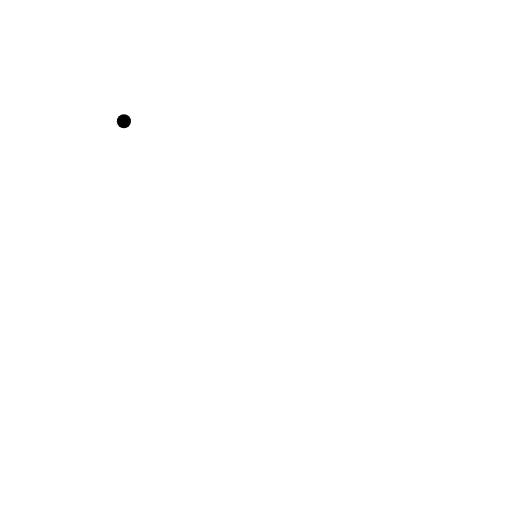
t = 0.00 s
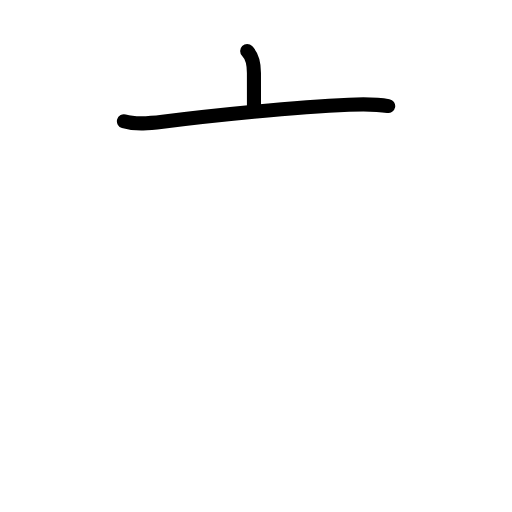
t = 1.63 s
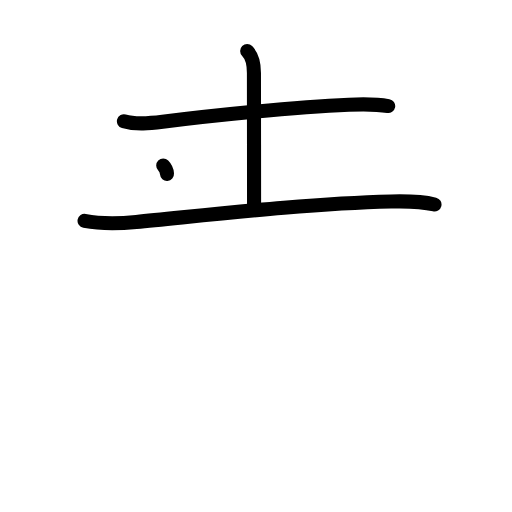
t = 3.25 s
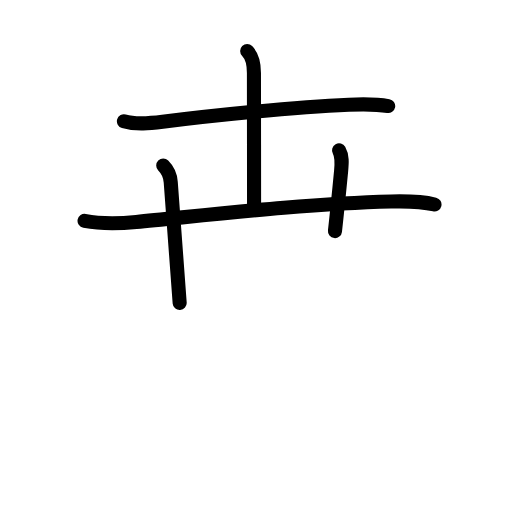
t = 4.75 s
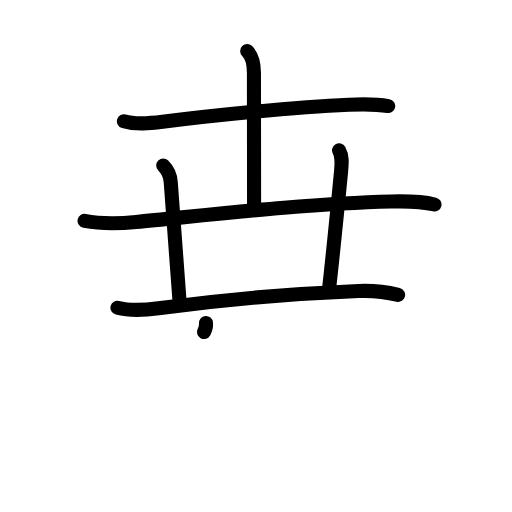
t = 6.25 s
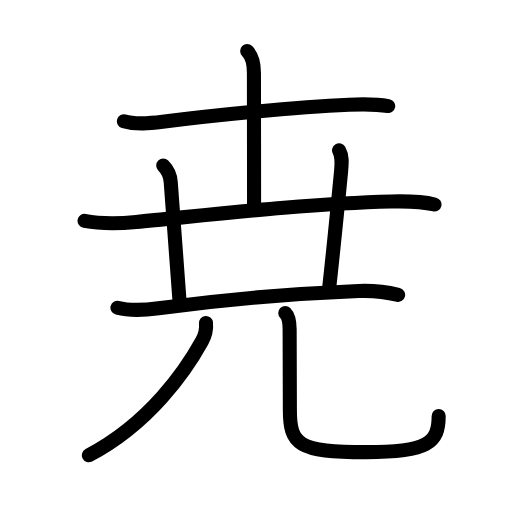
t = 8.00 s

The animated SVG that drew these frames (rendered in a browser with its animation timeline set to each time). Animation: 28 SMIL elements (animate=28); one cycle of 8.00 s.

<?xml version="1.0" encoding="UTF-8"?>
<!--
AniKanjiVG is licensed by CC-BY-SA Paul C. Sommerhoff (https://bitbucket.org/sommerhoff/anikanjivg).
AniKanjiVG uses KanjiVG which is licensed by CC-BY-SA Ulrich Apel (http://kanjivg.tagaini.net).
See also http://creativecommons.org/licenses/by-sa/3.0/
-->
<svg xmlns:kvg='http://kanjivg.tagaini.net' xmlns='http://www.w3.org/2000/svg' width='109' height='109' viewBox='0 0 109 109' style='fill:none;stroke:#000000;stroke-width:3;stroke-linecap:round;stroke-linejoin:round;' id="kvg:kanji_05c2d"><g id="kvg:05c2d" kvg:element="尭"><g id="kvg:05c2d-g1" kvg:element="卉" kvg:position="top"><g id="kvg:05c2d-g2" kvg:element="十" kvg:position="top" kvg:radical="nelson"><path id="kvg:05c2d-s1" kvg:type="㇐" d="M26.38,25.82c2.64,0.78,5.56,0.44,8.24,0.1c10.26-1.3,28.12-3.15,39.64-3.63c2.8-0.12,5.61-0.2,8.38,0.29"><animate attributeName="d" begin="0.0s" dur="0.3333333333333333s" from="M26.38,25.82C26.38,25.82,26.38,25.82,26.38,25.82" to="M26.38,25.82c2.64,0.78,5.56,0.44,8.24,0.1" />
<animate attributeName="d" begin="0.3333333333333333s" dur="0.3333333333333333s" from="M26.38,25.82c2.64,0.78,5.56,0.44,8.24,0.1c0,0,0,0,0,0,0" to="M26.38,25.82c2.64,0.78,5.56,0.44,8.24,0.1c10.26-1.3,28.12-3.15,39.64-3.63" />
<animate attributeName="d" begin="0.6666666666666666s" dur="0.3333333333333333s" from="M26.38,25.82c2.64,0.78,5.56,0.44,8.24,0.1c10.26-1.3,28.12-3.15,39.64-3.63c0,0,0,0,0,0,0" to="M26.38,25.82c2.64,0.78,5.56,0.44,8.24,0.1c10.26-1.3,28.12-3.15,39.64-3.63c2.8-0.12,5.61-0.2,8.38,0.29" />
</path>
<path id="kvg:05c2d-s2" kvg:type="㇑" d="M52.62,10.88c1.06,1.06,1.44,2.74,1.44,4.65c0,0.89,0.03,21.59,0.03,28.35"><animate attributeName="d" begin="1.0s" dur="0.5s" from="M52.62,10.88C52.62,10.88,52.62,10.88,52.62,10.88" to="M52.62,10.88c1.06,1.06,1.44,2.74,1.44,4.65" />
<animate attributeName="d" begin="1.5s" dur="0.5s" from="M52.62,10.88c1.06,1.06,1.44,2.74,1.44,4.65c0,0,0,0,0,0,0" to="M52.62,10.88c1.06,1.06,1.44,2.74,1.44,4.65c0,0.89,0.03,21.59,0.03,28.35" />
<animate attributeName="d" begin="0s" dur="1.0s" from="M-100,-100" to="M-100,-100" />
</path>
</g>
<g id="kvg:05c2d-g3" kvg:element="廾" kvg:position="bottom"><g id="kvg:05c2d-g4" kvg:element="十" kvg:part="1"><path id="kvg:05c2d-s3" kvg:type="㇐" d="M18,47.02c3.88,0.73,7.44,0.57,11.01,0.23c13.63-1.28,35.62-3.91,54.24-4.36c3.22-0.08,6.11-0.13,9.25,0.64"><animate attributeName="d" begin="2.0s" dur="0.3333333333333333s" from="M18,47.02C18,47.02,18,47.02,18,47.02" to="M18,47.02c3.88,0.73,7.44,0.57,11.01,0.23" />
<animate attributeName="d" begin="2.3333333333333335s" dur="0.3333333333333333s" from="M18,47.02c3.88,0.73,7.44,0.57,11.01,0.23c0,0,0,0,0,0,0" to="M18,47.02c3.88,0.73,7.44,0.57,11.01,0.23c13.63-1.28,35.62-3.91,54.24-4.36" />
<animate attributeName="d" begin="2.6666666666666665s" dur="0.3333333333333333s" from="M18,47.02c3.88,0.73,7.44,0.57,11.01,0.23c13.63-1.28,35.62-3.91,54.24-4.36c0,0,0,0,0,0,0" to="M18,47.02c3.88,0.73,7.44,0.57,11.01,0.23c13.63-1.28,35.62-3.91,54.24-4.36c3.22-0.08,6.11-0.13,9.25,0.64" />
<animate attributeName="d" begin="0s" dur="2.0s" from="M-100,-100" to="M-100,-100" />
</path>
</g>
<g id="kvg:05c2d-g5" kvg:element="丿"><path id="kvg:05c2d-s4" kvg:type="㇒" d="M34.75,35.25c1.06,1.06,1.5,2.12,1.6,3.53c0.68,9.51,1.4,18.97,1.9,25.72"><animate attributeName="d" begin="3.0s" dur="0.5s" from="M34.75,35.25C34.75,35.25,34.75,35.25,34.75,35.25" to="M34.75,35.25c1.06,1.06,1.5,2.12,1.6,3.53" />
<animate attributeName="d" begin="3.5s" dur="0.5s" from="M34.75,35.25c1.06,1.06,1.5,2.12,1.6,3.53c0,0,0,0,0,0,0" to="M34.75,35.25c1.06,1.06,1.5,2.12,1.6,3.53c0.68,9.51,1.4,18.97,1.9,25.72" />
<animate attributeName="d" begin="0s" dur="3.0s" from="M-100,-100" to="M-100,-100" />
</path>
</g>
<g id="kvg:05c2d-g6" kvg:element="十" kvg:part="2"><path id="kvg:05c2d-s5" kvg:type="㇑" d="M72.18,32c0.7,1.25,0.61,2.58,0.44,4.4C71.59,47.09,71.12,51.94,70,62"><animate attributeName="d" begin="4.0s" dur="0.5s" from="M72.18,32C72.18,32,72.18,32,72.18,32" to="M72.18,32c0.7,1.25,0.61,2.58,0.44,4.4" />
<animate attributeName="d" begin="4.5s" dur="0.5s" from="M72.18,32c0.7,1.25,0.61,2.58,0.44,4.4c0,0,0,0,0,0,0" to="M72.18,32c0.7,1.25,0.61,2.58,0.44,4.4C71.59,47.09,71.12,51.94,70,62" />
<animate attributeName="d" begin="0s" dur="4.0s" from="M-100,-100" to="M-100,-100" />
</path>
</g>
</g>
</g>
<g id="kvg:05c2d-g7" kvg:position="bottom"><g id="kvg:05c2d-g8" kvg:element="兀"><g id="kvg:05c2d-g9" kvg:element="一"><path id="kvg:05c2d-s6" kvg:type="㇐" d="M25,65.52c2.38,0.61,5.96,0.48,8.75,0.11C46,64,62.12,62.5,76.38,61.94c2.84-0.11,5.59,0.15,8.38,0.83"><animate attributeName="d" begin="5.0s" dur="0.3333333333333333s" from="M25,65.52C25,65.52,25,65.52,25,65.52" to="M25,65.52c2.38,0.61,5.96,0.48,8.75,0.11" />
<animate attributeName="d" begin="5.333333333333333s" dur="0.3333333333333333s" from="M25,65.52c2.38,0.61,5.96,0.48,8.75,0.11c0,0,0,0,0,0,0" to="M25,65.52c2.38,0.61,5.96,0.48,8.75,0.11C46,64,62.12,62.5,76.38,61.94" />
<animate attributeName="d" begin="5.666666666666667s" dur="0.3333333333333333s" from="M25,65.52c2.38,0.61,5.96,0.48,8.75,0.11C46,64,62.12,62.5,76.38,61.94c0,0,0,0,0,0,0" to="M25,65.52c2.38,0.61,5.96,0.48,8.75,0.11C46,64,62.12,62.5,76.38,61.94c2.84-0.11,5.59,0.15,8.38,0.83" />
<animate attributeName="d" begin="0s" dur="5.0s" from="M-100,-100" to="M-100,-100" />
</path>
</g>
</g>
<g id="kvg:05c2d-g10" kvg:element="儿" kvg:original="八" kvg:radical="tradit"><g id="kvg:05c2d-g11" kvg:element="丿"><path id="kvg:05c2d-s7" kvg:type="㇒" d="M43.85,68.77c0.12,1.24-0.24,2.75-0.84,3.83c-3.39,6.15-11.14,17.52-24.1,24.32"><animate attributeName="d" begin="6.0s" dur="0.5s" from="M43.85,68.77C43.85,68.77,43.85,68.77,43.85,68.77" to="M43.85,68.77c0.12,1.24-0.24,2.75-0.84,3.83" />
<animate attributeName="d" begin="6.5s" dur="0.5s" from="M43.85,68.77c0.12,1.24-0.24,2.75-0.84,3.83c0,0,0,0,0,0,0" to="M43.85,68.77c0.12,1.24-0.24,2.75-0.84,3.83c-3.39,6.15-11.14,17.52-24.1,24.32" />
<animate attributeName="d" begin="0s" dur="6.0s" from="M-100,-100" to="M-100,-100" />
</path>
</g>
<path id="kvg:05c2d-s8" kvg:type="㇟" d="M60.73,66.62c0.83,0.83,0.93,2.04,0.93,3.48c0,6.52,0.05,12.7,0.05,17.09c0,7.44,1.67,9.07,16.19,9.07c13.23,0,15.49-2.01,15.49-7.68"><animate attributeName="d" begin="7.0s" dur="0.25s" from="M60.73,66.62C60.73,66.62,60.73,66.62,60.73,66.62" to="M60.73,66.62c0.83,0.83,0.93,2.04,0.93,3.48" />
<animate attributeName="d" begin="7.25s" dur="0.25s" from="M60.73,66.62c0.83,0.83,0.93,2.04,0.93,3.48c0,0,0,0,0,0,0" to="M60.73,66.62c0.83,0.83,0.93,2.04,0.93,3.48c0,6.52,0.05,12.7,0.05,17.09" />
<animate attributeName="d" begin="7.5s" dur="0.25s" from="M60.73,66.62c0.83,0.83,0.93,2.04,0.93,3.48c0,6.52,0.05,12.7,0.05,17.09c0,0,0,0,0,0,0" to="M60.73,66.62c0.83,0.83,0.93,2.04,0.93,3.48c0,6.52,0.05,12.7,0.05,17.09c0,7.44,1.67,9.07,16.19,9.07" />
<animate attributeName="d" begin="7.75s" dur="0.25s" from="M60.73,66.62c0.83,0.83,0.93,2.04,0.93,3.48c0,6.52,0.05,12.7,0.05,17.09c0,7.44,1.67,9.07,16.19,9.07c0,0,0,0,0,0,0" to="M60.73,66.62c0.83,0.83,0.93,2.04,0.93,3.48c0,6.52,0.05,12.7,0.05,17.09c0,7.44,1.67,9.07,16.19,9.07c13.23,0,15.49-2.01,15.49-7.68" />
<animate attributeName="d" begin="0s" dur="7.0s" from="M-100,-100" to="M-100,-100" />
</path>
</g>
</g>
</g>
</svg>
